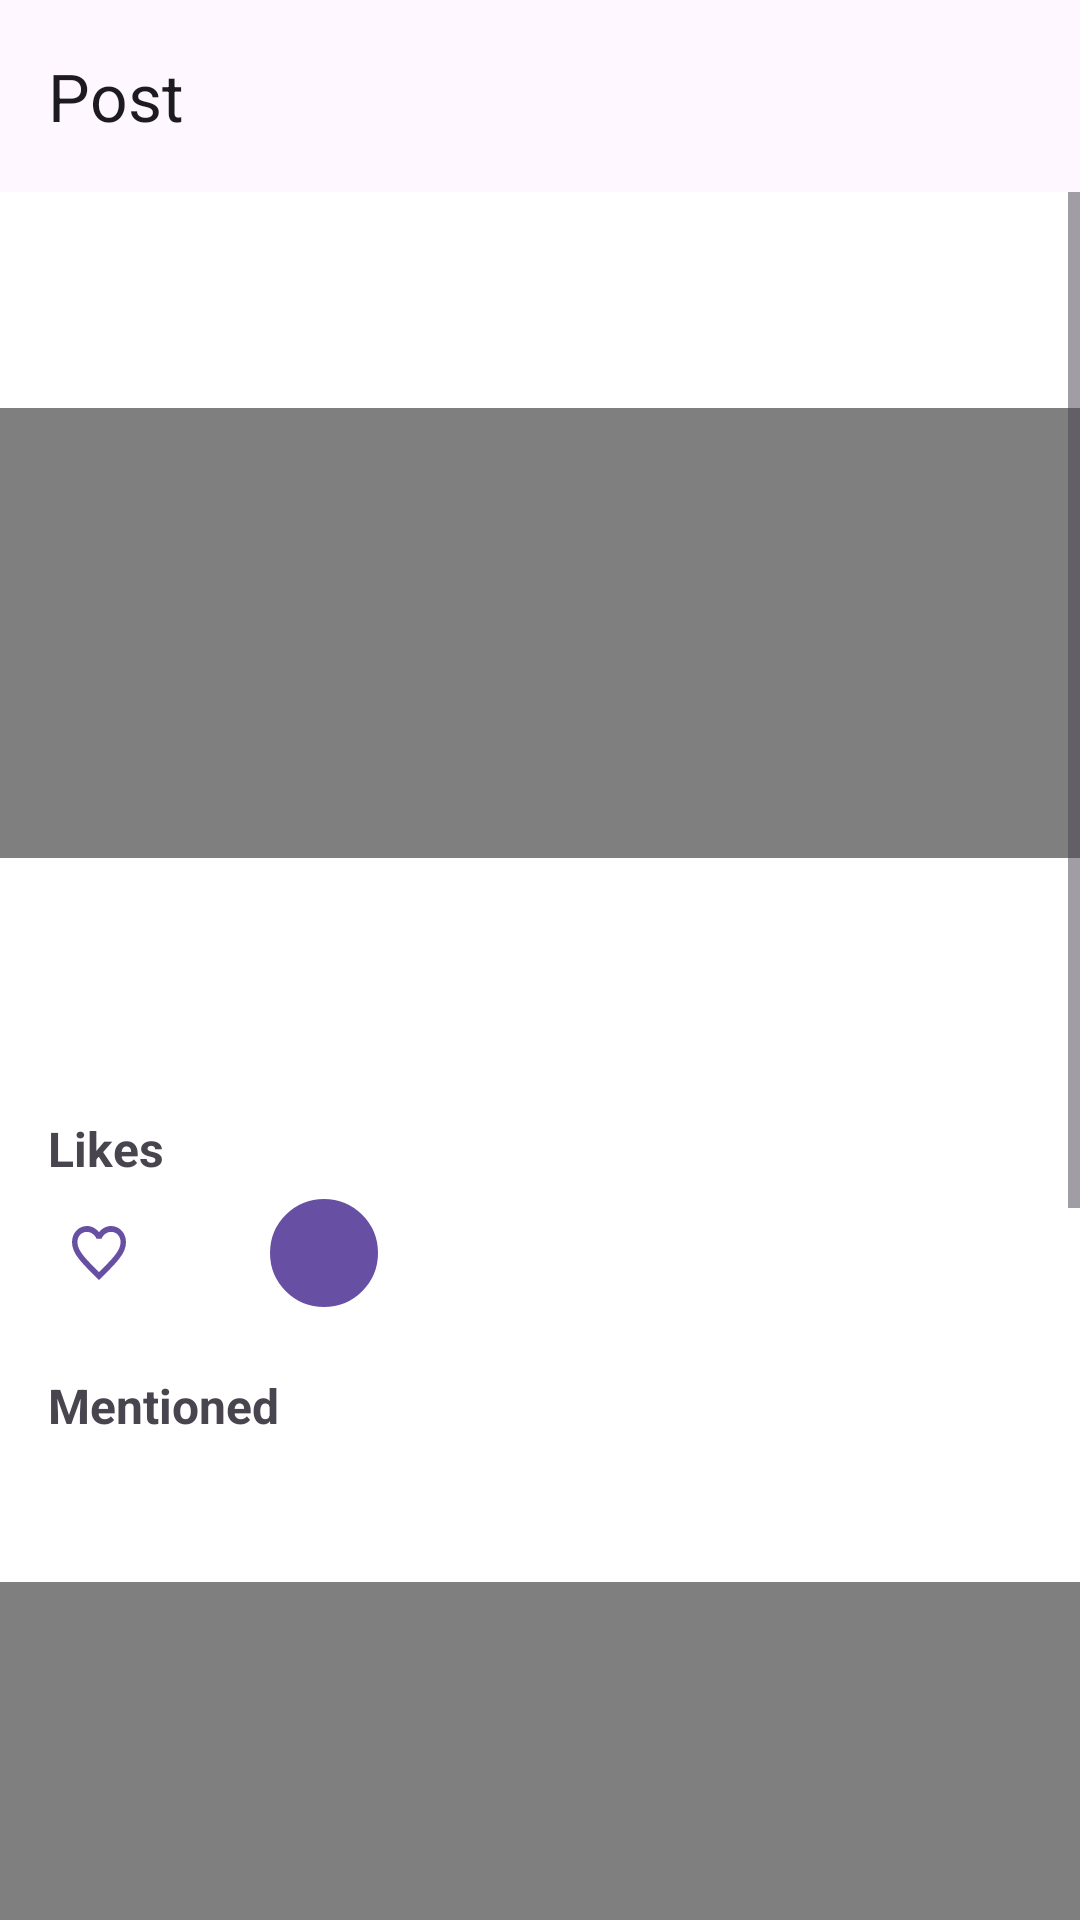

Reconstruct the res/layout file that produces this screen, plus the resources it refers to.
<!-- AndroidManifest.xml: application theme Theme.NeWork -->
<!-- res/layout/fragment_post_details.xml -->
<?xml version="1.0" encoding="utf-8"?>
<LinearLayout xmlns:android="http://schemas.android.com/apk/res/android"
    xmlns:app="http://schemas.android.com/apk/res-auto"
    xmlns:tools="http://schemas.android.com/tools"
    android:layout_width="match_parent"
    android:layout_height="match_parent"
    android:background="@color/white"
    android:orientation="vertical"
    tools:context=".ui.PostDetailsFragment">

    <com.google.android.material.appbar.MaterialToolbar
        android:id="@+id/toolbar"
        android:layout_width="match_parent"
        android:layout_height="?attr/actionBarSize"
        android:background="@color/background"
        app:layout_constraintEnd_toEndOf="parent"
        app:layout_constraintStart_toStartOf="parent"
        app:layout_constraintTop_toTopOf="parent"
        app:navigationIcon="@drawable/back_arrow_icon"
        app:title="@string/post">

        <Button
            android:id="@+id/shareButton"
            style="@style/Widget.Material3.Button.IconButton"
            android:layout_width="wrap_content"
            android:layout_height="wrap_content"
            android:layout_gravity="end"
            android:contentDescription="@string/description_share_button"
            app:icon="@drawable/share_icon"
            app:iconTint="@color/black"
            tools:ignore="RedundantDescriptionCheck" />
    </com.google.android.material.appbar.MaterialToolbar>

    <ScrollView
        android:layout_width="match_parent"
        android:layout_height="match_parent">

        <androidx.constraintlayout.widget.ConstraintLayout
            android:layout_width="match_parent"
            android:layout_height="wrap_content">

            <ImageView
                android:id="@+id/avatar"
                android:layout_width="40dp"
                android:layout_height="40dp"
                android:layout_marginStart="@dimen/common_spacing"
                android:layout_marginTop="@dimen/common_spacing"
                android:contentDescription="@string/description_user_s_avatar"
                app:layout_constraintStart_toStartOf="parent"
                app:layout_constraintTop_toTopOf="parent"
                tools:ignore="ImageContrastCheck"
                tools:src="@tools:sample/avatars" />

            <TextView
                android:id="@+id/author"
                android:layout_width="0dp"
                android:layout_height="wrap_content"
                android:layout_marginStart="@dimen/common_spacing"
                android:textSize="16sp"
                app:layout_constraintBottom_toTopOf="@+id/authorJob"
                app:layout_constraintStart_toEndOf="@id/avatar"
                app:layout_constraintTop_toTopOf="@id/avatar"
                app:layout_constraintVertical_chainStyle="packed"
                tools:text="@tools:sample/lorem[1]" />

            <TextView
                android:id="@+id/authorJob"
                android:layout_width="0dp"
                android:layout_height="wrap_content"
                android:textSize="14sp"
                app:layout_constraintBottom_toBottomOf="@id/avatar"
                app:layout_constraintStart_toStartOf="@id/author"
                app:layout_constraintTop_toBottomOf="@id/author"
                tools:text="Android Developer" />

            <ViewStub
                android:id="@+id/stubView"
                android:layout_width="match_parent"
                android:layout_height="wrap_content"
                android:inflatedId="@+id/inflatedView"
                android:layout="@layout/stub_audio"
                app:layout_constraintEnd_toEndOf="parent"
                app:layout_constraintStart_toStartOf="parent"
                app:layout_constraintTop_toBottomOf="@id/avatar" />

            <VideoView
                android:id="@+id/videoAttachment"
                android:layout_width="match_parent"
                android:layout_height="150dp"
                android:layout_marginTop="@dimen/common_spacing"
                android:contentDescription="@string/description_materials_attached_to_the_post"
                android:scaleType="centerCrop"
                android:visibility="visible"
                app:layout_constraintEnd_toEndOf="parent"
                app:layout_constraintStart_toStartOf="parent"
                app:layout_constraintTop_toBottomOf="@id/avatar"
                tools:src="@tools:sample/avatars" />

            <ImageView
                android:id="@+id/imageAttachment"
                android:layout_width="match_parent"
                android:layout_height="wrap_content"
                android:layout_marginTop="@dimen/common_spacing"
                android:contentDescription="@string/description_materials_attached_to_the_post"
                android:scaleType="centerCrop"
                android:visibility="visible"
                app:layout_constraintEnd_toEndOf="parent"
                app:layout_constraintStart_toStartOf="parent"
                app:layout_constraintTop_toBottomOf="@id/avatar"
                tools:src="@tools:sample/avatars" />

            <androidx.constraintlayout.widget.Barrier
                android:id="@+id/barrierHead"
                android:layout_width="wrap_content"
                android:layout_height="wrap_content"
                app:barrierDirection="bottom"
                app:constraint_referenced_ids="avatar,videoAttachment, imageAttachment, stubView" />

            <TextView
                android:id="@+id/published"
                android:layout_width="0dp"
                android:layout_height="wrap_content"
                android:layout_marginTop="@dimen/common_spacing"
                android:textSize="14sp"
                app:layout_constraintStart_toStartOf="@id/avatar"
                app:layout_constraintTop_toBottomOf="@id/barrierHead"
                tools:text="11.05.22 11:21" />

            <TextView
                android:id="@+id/content"
                android:layout_width="match_parent"
                android:layout_height="wrap_content"
                android:layout_marginHorizontal="@dimen/common_spacing"
                android:layout_marginTop="@dimen/common_spacing"
                android:autoLink="web"
                app:layout_constraintStart_toStartOf="parent"
                app:layout_constraintTop_toBottomOf="@id/published"
                tools:text="@tools:sample/lorem[34]" />

            <TextView
                android:id="@+id/likeTitle"
                android:layout_width="match_parent"
                android:layout_height="wrap_content"
                android:layout_marginHorizontal="@dimen/common_spacing"
                android:layout_marginTop="@dimen/common_spacing"
                android:text="@string/likes"
                android:textSize="16sp"
                android:textStyle="bold"
                app:layout_constraintStart_toStartOf="@id/content"
                app:layout_constraintTop_toBottomOf="@id/content" />

            <com.google.android.material.button.MaterialButton
                android:id="@+id/likeButton"
                android:layout_width="wrap_content"
                android:layout_height="wrap_content"
                android:background="@android:color/transparent"
                android:checkable="true"
                android:textColor="@color/primary"
                app:icon="@drawable/selector_like"
                app:iconTint="@color/primary"
                app:layout_constraintStart_toStartOf="parent"
                app:layout_constraintTop_toBottomOf="@id/likeTitle"
                tools:text="15" />

            <LinearLayout
                android:id="@+id/usersList"
                android:layout_width="wrap_content"
                android:layout_height="wrap_content"
                android:orientation="horizontal"
                app:layout_constraintBottom_toBottomOf="@id/likeButton"
                app:layout_constraintStart_toEndOf="@id/likeButton"
                app:layout_constraintTop_toTopOf="@id/likeButton">

                <ImageView
                    android:id="@+id/user1"
                    android:layout_width="40dp"
                    android:layout_height="40dp"
                    android:background="@drawable/circle_button_background"
                    android:contentDescription="@string/description_user_s_avatar"
                    android:padding="2dp"
                    app:layout_constraintStart_toStartOf="parent"
                    app:layout_constraintTop_toTopOf="parent"
                    tools:ignore="ImageContrastCheck" />

            </LinearLayout>

            <TextView
                android:id="@+id/mentionedTitle"
                android:layout_width="match_parent"
                android:layout_height="wrap_content"
                android:layout_marginHorizontal="@dimen/common_spacing"
                android:layout_marginTop="@dimen/common_spacing"
                android:text="@string/mentioned"
                android:textSize="16sp"
                android:textStyle="bold"
                app:layout_constraintStart_toStartOf="@id/likeButton"
                app:layout_constraintTop_toBottomOf="@id/likeButton" />

            <com.google.android.material.button.MaterialButton
                android:id="@+id/usersButton"
                android:layout_width="wrap_content"
                android:layout_height="wrap_content"
                android:background="@android:color/transparent"
                android:checkable="true"
                android:textColor="@color/primary"
                app:icon="@drawable/users_outline_icon"
                app:iconTint="@color/primary"
                app:layout_constraintStart_toStartOf="parent"
                app:layout_constraintTop_toBottomOf="@id/mentionedTitle"
                tools:text="2" />

            <LinearLayout
                android:id="@+id/mentionedList"
                android:layout_width="match_parent"
                android:layout_height="wrap_content"
                android:orientation="horizontal"
                app:layout_constraintBottom_toBottomOf="@id/likeButton"
                app:layout_constraintStart_toEndOf="@id/likeButton"
                app:layout_constraintTop_toTopOf="@id/likeButton">

                

            </LinearLayout>

            <com.yandex.mapkit.mapview.MapView
                android:id="@+id/mapView"
                android:layout_width="match_parent"
                android:layout_height="500dp"
                android:layout_marginBottom="@dimen/common_spacing"
                app:layout_constraintBottom_toBottomOf="parent"
                app:layout_constraintStart_toStartOf="@id/usersButton"
                app:layout_constraintTop_toBottomOf="@id/usersButton" />

        </androidx.constraintlayout.widget.ConstraintLayout>
    </ScrollView>
</LinearLayout>
<!-- res/layout/stub_audio.xml (included above) -->
<?xml version="1.0" encoding="utf-8"?>
<androidx.constraintlayout.widget.ConstraintLayout xmlns:android="http://schemas.android.com/apk/res/android"
    xmlns:app="http://schemas.android.com/apk/res-auto"
    android:id="@+id/audioAttachment"
    android:layout_width="match_parent"
    android:layout_height="wrap_content">

    <ImageButton
        android:id="@+id/playPauseButton"
        style="@style/Widget.Material3.Button.IconButton"
        android:layout_width="wrap_content"
        android:layout_height="wrap_content"
        android:contentDescription="@string/description_play_pause_button"
        android:src="@drawable/play_icon"
        app:layout_constraintStart_toStartOf="parent"
        app:layout_constraintTop_toTopOf="parent" />

    <TextView
        android:id="@+id/songName"
        android:layout_width="wrap_content"
        android:layout_height="wrap_content"
        android:text="@string/the_name_of_the_song"
        android:textSize="16sp"
        app:layout_constraintBottom_toBottomOf="@id/playPauseButton"
        app:layout_constraintStart_toEndOf="@id/playPauseButton"
        app:layout_constraintTop_toTopOf="@id/playPauseButton" />

</androidx.constraintlayout.widget.ConstraintLayout>
<!-- resources referenced by this layout -->
<resources>
  <color name="background">#FEF7FF</color>
  <color name="black">#FF000000</color>
  <color name="primary">#6750A4</color>
  <color name="white">#FFFFFFFF</color>
  <dimen name="common_spacing">16dp</dimen>
  <!-- drawable circle_button_background (drawable) -->
  <?xml version="1.0" encoding="utf-8"?>
  <shape xmlns:android="http://schemas.android.com/apk/res/android"
      android:shape="oval">
      <solid android:color="@color/primary"/>
      <stroke android:color="@color/white" android:width="2dp"/>
  </shape>
  <!-- drawable selector_like (drawable) -->
  <?xml version="1.0" encoding="utf-8"?>
  <selector xmlns:android="http://schemas.android.com/apk/res/android">
  
      <item android:drawable="@drawable/liked_icon" android:state_checked="true" />
      <item android:drawable="@drawable/unliked_icon" />
  </selector>
  <string name="description_materials_attached_to_the_post">Materials attached to the post</string>
  <string name="description_play_pause_button">Play/pause button</string>
  <string name="description_share_button">Share button</string>
  <string name="description_user_s_avatar">User\'s Avatar</string>
  <string name="likes">Likes</string>
  <string name="mentioned">Mentioned</string>
  <string name="post">Post</string>
  <string name="the_name_of_the_song">The name of the song</string>
  <style name="Theme.NeWork" parent="Base.Theme.NeWork" />
  <!-- drawable liked_icon (drawable) -->
  <vector xmlns:android="http://schemas.android.com/apk/res/android" android:height="24dp" android:tint="#000000" android:viewportHeight="24" android:viewportWidth="24" android:width="24dp">
        
      <path android:fillColor="@color/design_default_color_primary" android:pathData="M12,21.35l-1.45,-1.32C5.4,15.36 2,12.28 2,8.5 2,5.42 4.42,3 7.5,3c1.74,0 3.41,0.81 4.5,2.09C13.09,3.81 14.76,3 16.5,3 19.58,3 22,5.42 22,8.5c0,3.78 -3.4,6.86 -8.55,11.54L12,21.35z"/>
      
  </vector>
  <!-- drawable unliked_icon (drawable) -->
  <vector xmlns:android="http://schemas.android.com/apk/res/android"
      android:width="18dp"
      android:height="18dp"
      android:viewportWidth="18"
      android:viewportHeight="18">
    <path
        android:pathData="M13.05,0C11.484,0 9.981,0.795 9,2.05C8.019,0.795 6.516,0 4.95,0C2.178,0 0,2.374 0,5.395C0,9.103 3.06,12.124 7.695,16.715L9,18L10.305,16.705C14.94,12.124 18,9.103 18,5.395C18,2.374 15.822,0 13.05,0ZM9.09,15.253L9,15.351L8.91,15.253C4.626,11.026 1.8,8.23 1.8,5.395C1.8,3.433 3.15,1.962 4.95,1.962C6.336,1.962 7.686,2.933 8.163,4.277H9.846C10.314,2.933 11.664,1.962 13.05,1.962C14.85,1.962 16.2,3.433 16.2,5.395C16.2,8.23 13.374,11.026 9.09,15.253Z"
        android:fillColor="#6750A4"/>
  </vector>
  <style name="Base.Theme.NeWork" parent="Theme.Material3.DayNight.NoActionBar">
          
          
      </style>
</resources>
